3-way image classification set "cropped_images" from GitHub (Katsure/cropped_images); label vocabulary: down, flagged, standing.

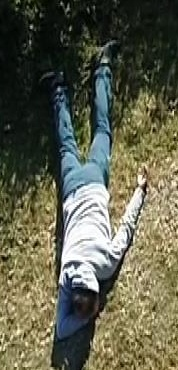
Label: down

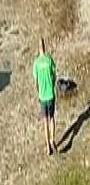
Label: standing

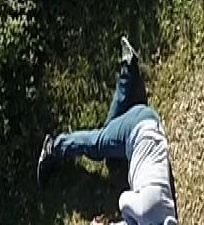
Label: down

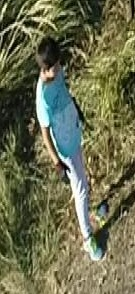
Label: standing

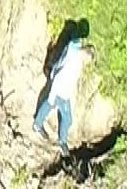
Label: standing

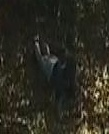
Label: down
